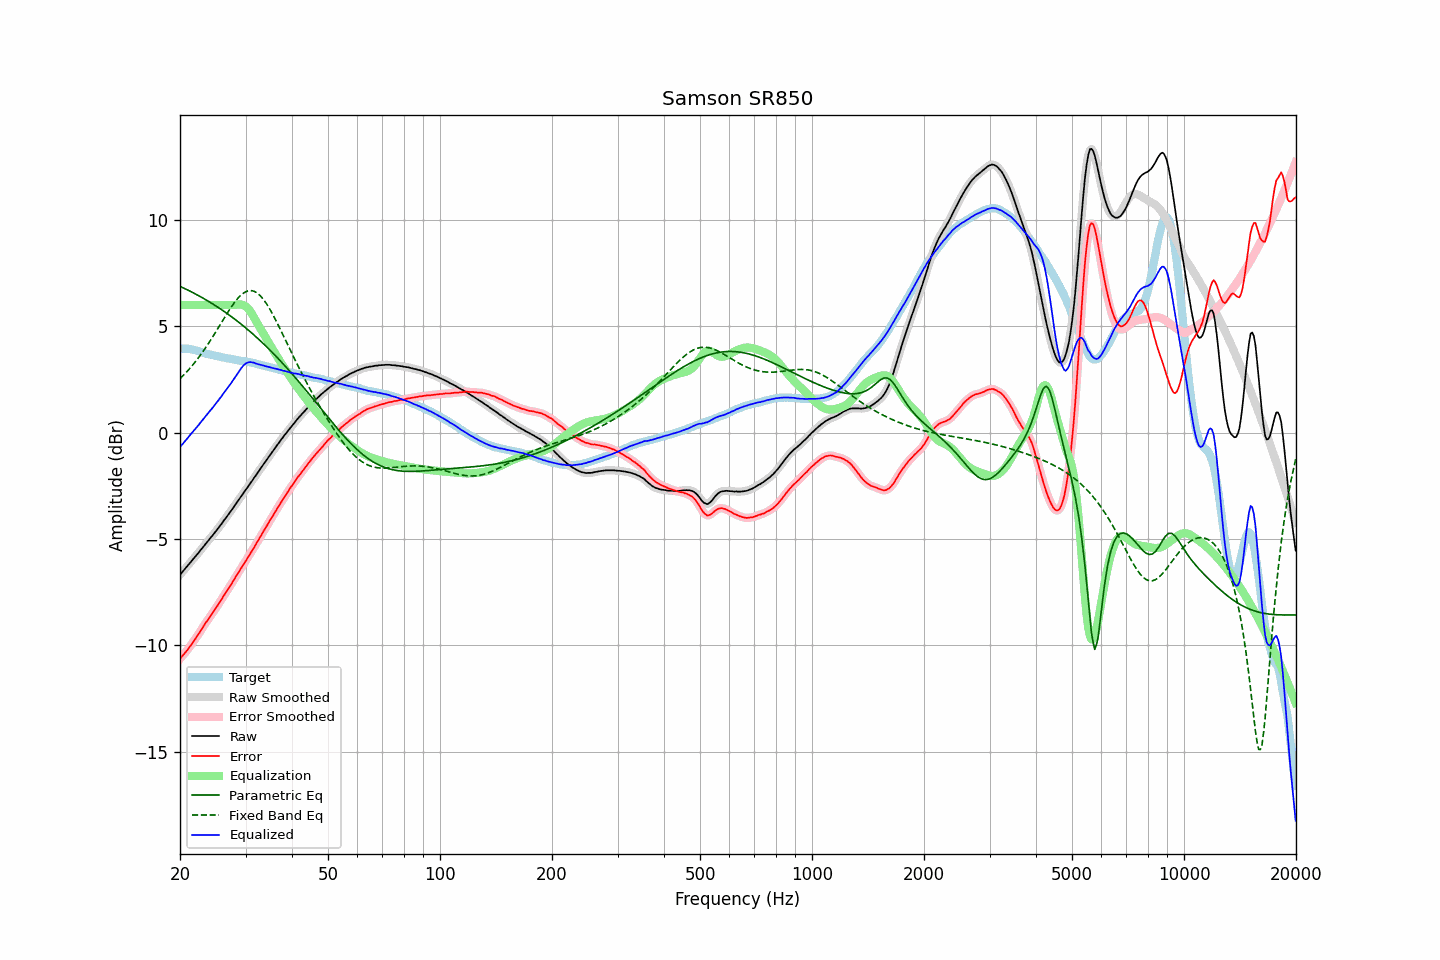

Source data for this figure (header and first rows):
frequency, raw, error, smoothed, error_smoothed, equalization, parametric_eq, fixed_band_eq, equalized_raw, equalized_smoothed, target
20.00, -6.68, -10.63, -6.68, -10.63, 6.00, 6.88, 2.53, -0.68, -0.68, 3.95
20.20, -6.59, -10.54, -6.59, -10.54, 6.00, 6.84, 2.61, -0.59, -0.59, 3.95
20.40, -6.50, -10.45, -6.50, -10.45, 6.00, 6.80, 2.68, -0.50, -0.50, 3.95
20.61, -6.41, -10.36, -6.41, -10.36, 6.00, 6.77, 2.76, -0.41, -0.41, 3.95
20.81, -6.32, -10.27, -6.32, -10.27, 6.00, 6.73, 2.84, -0.32, -0.32, 3.95
21.02, -6.23, -10.18, -6.23, -10.17, 6.00, 6.70, 2.92, -0.23, -0.23, 3.95
21.23, -6.14, -10.07, -6.14, -10.07, 6.00, 6.66, 3.01, -0.14, -0.14, 3.93
21.44, -6.05, -9.97, -6.05, -9.97, 6.00, 6.62, 3.10, -0.05, -0.05, 3.92
21.66, -5.96, -9.86, -5.96, -9.86, 6.00, 6.58, 3.19, 0.04, 0.04, 3.90
21.87, -5.87, -9.75, -5.87, -9.75, 6.00, 6.54, 3.28, 0.13, 0.13, 3.88
22.09, -5.78, -9.65, -5.78, -9.64, 6.00, 6.50, 3.37, 0.22, 0.22, 3.87
22.31, -5.69, -9.53, -5.69, -9.53, 6.00, 6.46, 3.47, 0.31, 0.31, 3.84
22.54, -5.60, -9.42, -5.60, -9.41, 6.00, 6.42, 3.57, 0.40, 0.40, 3.82
22.76, -5.50, -9.30, -5.51, -9.30, 6.00, 6.38, 3.68, 0.50, 0.49, 3.79
22.99, -5.41, -9.18, -5.41, -9.17, 6.00, 6.34, 3.78, 0.59, 0.59, 3.76
23.22, -5.32, -9.06, -5.32, -9.06, 6.00, 6.29, 3.89, 0.68, 0.68, 3.73
23.45, -5.22, -8.93, -5.23, -8.94, 6.00, 6.25, 4.00, 0.78, 0.77, 3.71
23.69, -5.13, -8.84, -5.13, -8.83, 6.00, 6.20, 4.11, 0.87, 0.87, 3.70
23.92, -5.04, -8.72, -5.04, -8.72, 6.00, 6.16, 4.22, 0.96, 0.96, 3.68
24.16, -4.94, -8.61, -4.95, -8.62, 6.00, 6.11, 4.34, 1.06, 1.05, 3.67
24.40, -4.86, -8.51, -4.85, -8.50, 6.00, 6.07, 4.46, 1.14, 1.15, 3.65
24.65, -4.76, -8.39, -4.76, -8.39, 6.00, 6.02, 4.58, 1.24, 1.24, 3.63
24.89, -4.66, -8.27, -4.66, -8.28, 6.00, 5.97, 4.70, 1.34, 1.34, 3.61
25.14, -4.57, -8.17, -4.57, -8.17, 6.00, 5.92, 4.83, 1.43, 1.43, 3.60
25.39, -4.47, -8.05, -4.47, -8.05, 6.00, 5.87, 4.95, 1.53, 1.53, 3.58
25.65, -4.37, -7.94, -4.37, -7.94, 6.00, 5.82, 5.07, 1.63, 1.63, 3.57
25.91, -4.27, -7.81, -4.27, -7.81, 6.00, 5.77, 5.20, 1.73, 1.73, 3.54
26.16, -4.16, -7.69, -4.17, -7.70, 6.00, 5.72, 5.32, 1.84, 1.83, 3.53
26.43, -4.06, -7.58, -4.06, -7.57, 6.00, 5.67, 5.45, 1.94, 1.94, 3.52
26.69, -3.96, -7.46, -3.96, -7.46, 6.00, 5.61, 5.57, 2.04, 2.04, 3.50
26.96, -3.85, -7.34, -3.86, -7.35, 6.00, 5.56, 5.69, 2.15, 2.14, 3.49
27.23, -3.75, -7.23, -3.75, -7.23, 6.00, 5.51, 5.80, 2.25, 2.25, 3.48
27.50, -3.65, -7.12, -3.65, -7.11, 6.00, 5.45, 5.92, 2.35, 2.35, 3.47
27.77, -3.54, -6.98, -3.54, -6.99, 6.00, 5.39, 6.02, 2.46, 2.46, 3.44
28.05, -3.43, -6.86, -3.43, -6.86, 6.00, 5.34, 6.13, 2.57, 2.57, 3.43
28.33, -3.32, -6.73, -3.32, -6.74, 6.01, 5.28, 6.22, 2.69, 2.69, 3.41
28.62, -3.21, -6.62, -3.21, -6.62, 6.02, 5.22, 6.31, 2.80, 2.80, 3.40
28.90, -3.11, -6.50, -3.11, -6.50, 6.02, 5.16, 6.39, 2.91, 2.92, 3.39
29.19, -3.00, -6.37, -3.00, -6.38, 6.02, 5.10, 6.47, 3.02, 3.02, 3.37
29.48, -2.89, -6.26, -2.89, -6.26, 6.01, 5.04, 6.53, 3.12, 3.11, 3.37
29.78, -2.78, -6.14, -2.78, -6.14, 5.97, 4.98, 6.58, 3.19, 3.19, 3.36
30.08, -2.67, -6.02, -2.68, -6.02, 5.93, 4.92, 6.62, 3.25, 3.25, 3.35
30.38, -2.57, -5.90, -2.57, -5.90, 5.86, 4.85, 6.66, 3.29, 3.29, 3.33
30.68, -2.46, -5.78, -2.46, -5.78, 5.77, 4.79, 6.67, 3.31, 3.31, 3.32
30.99, -2.35, -5.65, -2.35, -5.65, 5.67, 4.72, 6.68, 3.32, 3.31, 3.29
31.30, -2.25, -5.54, -2.25, -5.53, 5.55, 4.66, 6.66, 3.30, 3.31, 3.28
31.61, -2.13, -5.40, -2.14, -5.40, 5.42, 4.59, 6.64, 3.29, 3.28, 3.27
31.93, -2.03, -5.28, -2.03, -5.28, 5.29, 4.52, 6.61, 3.25, 3.26, 3.25
32.24, -1.92, -5.14, -1.92, -5.15, 5.15, 4.45, 6.56, 3.23, 3.23, 3.22
32.57, -1.81, -5.02, -1.81, -5.02, 5.02, 4.39, 6.50, 3.21, 3.21, 3.21
32.89, -1.70, -4.90, -1.70, -4.89, 4.89, 4.32, 6.43, 3.19, 3.19, 3.20
33.22, -1.59, -4.76, -1.59, -4.76, 4.76, 4.24, 6.34, 3.17, 3.17, 3.16
33.55, -1.48, -4.63, -1.48, -4.63, 4.63, 4.17, 6.25, 3.15, 3.15, 3.15
33.89, -1.38, -4.51, -1.38, -4.51, 4.51, 4.10, 6.15, 3.13, 3.13, 3.13
34.23, -1.27, -4.38, -1.27, -4.38, 4.38, 4.03, 6.04, 3.11, 3.11, 3.11
34.57, -1.16, -4.25, -1.16, -4.25, 4.25, 3.95, 5.91, 3.09, 3.09, 3.09
34.92, -1.05, -4.12, -1.05, -4.12, 4.13, 3.88, 5.79, 3.07, 3.07, 3.07
35.27, -0.95, -4.01, -0.95, -4.00, 4.00, 3.80, 5.65, 3.05, 3.05, 3.05
35.62, -0.84, -3.87, -0.84, -3.88, 3.87, 3.72, 5.51, 3.03, 3.03, 3.03
35.97, -0.74, -3.75, -0.74, -3.75, 3.75, 3.65, 5.37, 3.01, 3.01, 3.01
... 635 more rows
